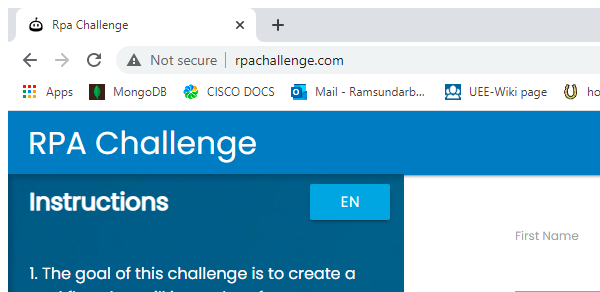
Workflow: Ch5664_Robot3_AutomationChallenge

Step 1: Attach Browser 'chrome.exe Rpa' in window 'Rpa Challenge' (chrome.exe)

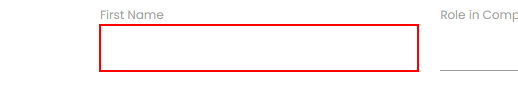
Step 2: type [firstName] into the text box

Step 3: Find Element 'LABEL' on the label 'First Name' (no picture)

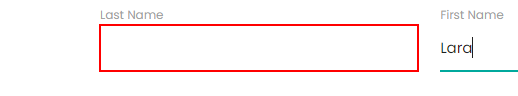
Step 4: type [lastName] into the text box

Step 5: Find Element 'LABEL' on the label 'Last Name' (no picture)

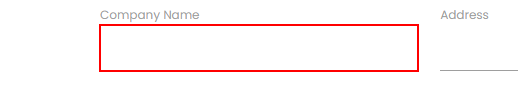
Step 6: type [companyName] into the text box

Step 7: Find Element 'LABEL' on the label 'Company Name' (no picture)

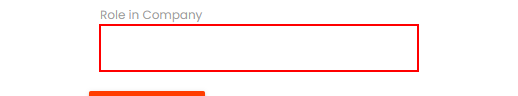
Step 8: type [roleInCompany] into the text box

Step 9: Find Element 'LABEL' on the label 'Role in Company' (no picture)

Step 10: type [address] into the text box (no picture)

Step 11: Find Element 'LABEL' on the label 'Address' (no picture)

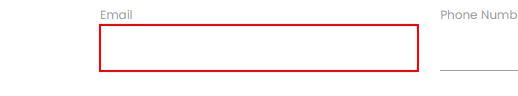
Step 12: type [email] into the text box

Step 13: Find Element 'LABEL' on the label 'Email' (no picture)

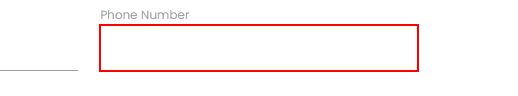
Step 14: type [phoneNumber.ToString] into the text box

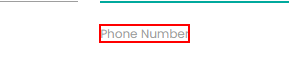
Step 15: Find Element 'LABEL' on the label 'Phone Number'

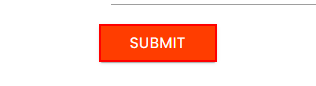
Step 16: click on the text box
